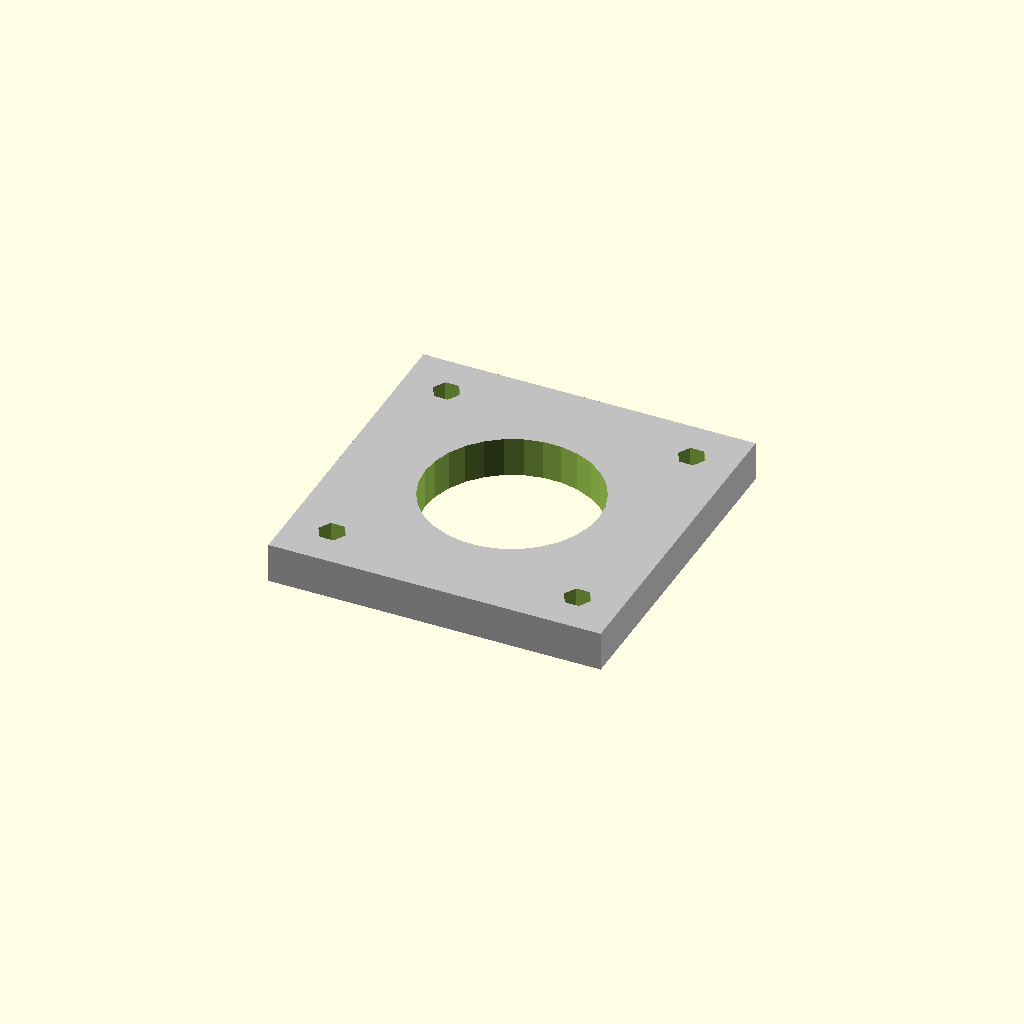
Cell 1 — every parameter at its default value.
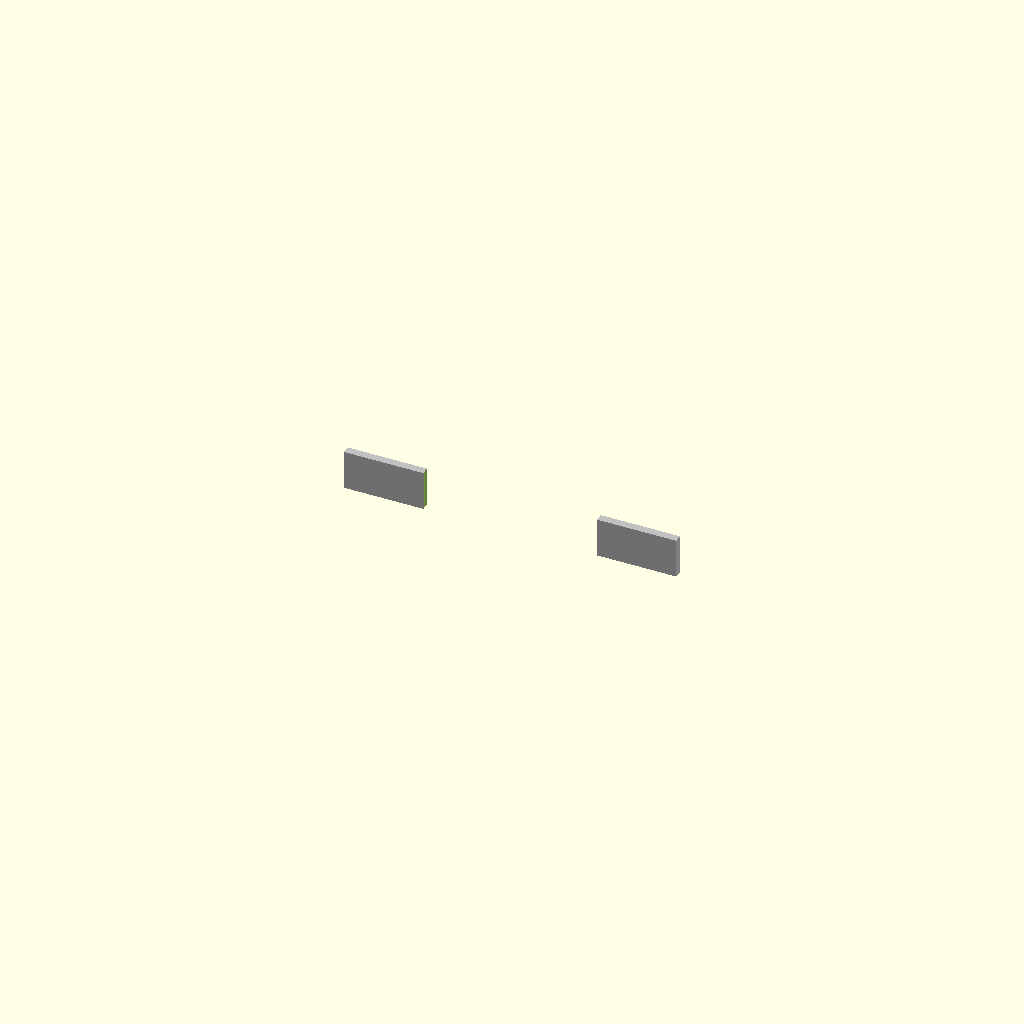
Cell 2 — plate_height set to 1, the other parameters unchanged.
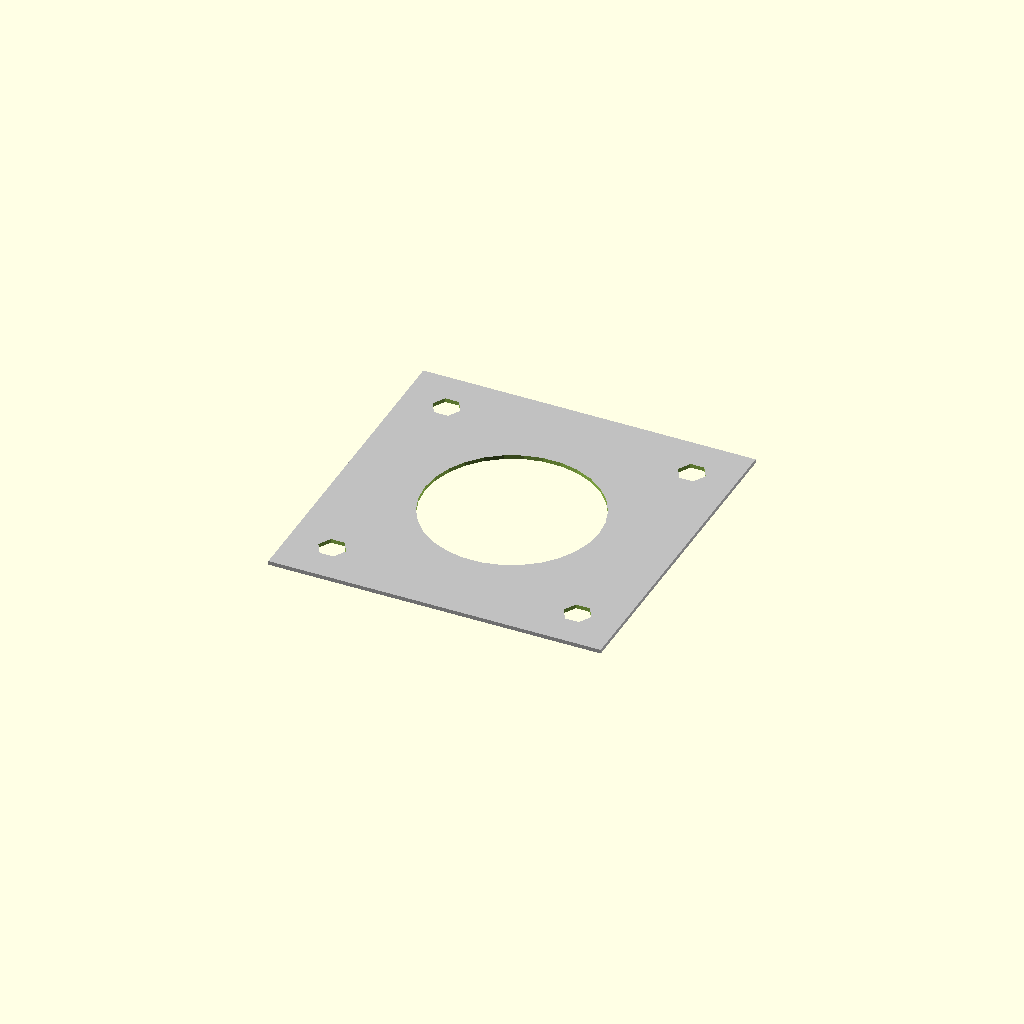
Cell 3: the same model with plate_thickness = 0.5.
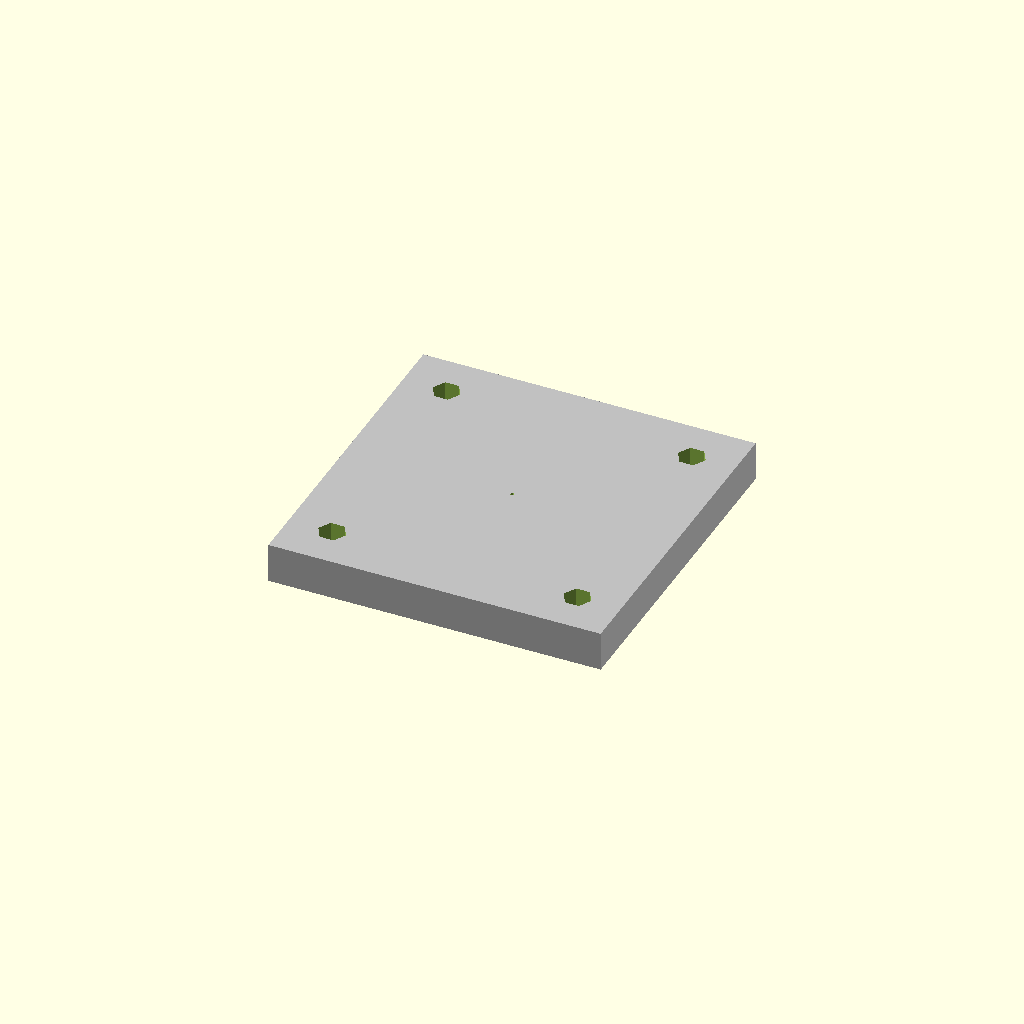
Cell 4 — center_bore_diameter set to 0.5, the other parameters unchanged.
All cells are drawn from one camera (rotation 55°, 0°, 25°, orthographic, colour scheme Cornfield), so only the parameter changes between them.
The OpenSCAD source (pipeline/evaluation/nopscadlib_benchmark/20260427_184749/craft/bench_medium_01.scad):
// Parameters
total_length = 42; //[21:84:1]
plate_width = 42; //[21:84:1]
plate_height = 42; //[21:84:1]
plate_thickness = 5; //[2.5:10:0.5]
center_bore_diameter = 22; //[11:44:0.5]
hole_pattern_spacing = 31; //[15.5:62:0.5]
mount_hole_diameter = 3.5; //[1.75:7:0.1]
hole_pattern_rotation_deg = 0; //[-45:45:1]
corner_radius = 0; //[0:6:0.5]
edge_margin_min = 3; //[1.5:6:0.5]
overlap = 0.8; //[0.5:2:0.1]

// Base Shapes
module plate_outer_profile() {
  color("Silver")
  cube([plate_width, plate_height, plate_thickness], center=true);
}

module center_bore() {
  cylinder(r=center_bore_diameter/2, h=plate_thickness + 2*overlap, center=true);
}

module mount_hole_cyl() {
  cylinder(r=mount_hole_diameter/2, h=plate_thickness + 2*overlap, center=true);
}

// Operations
module mounting_holes_clearance_unrot() {
  union() {
    translate([hole_pattern_spacing/2, hole_pattern_spacing/2, 0]) mount_hole_cyl();
    translate([-hole_pattern_spacing/2, hole_pattern_spacing/2, 0]) mount_hole_cyl();
    translate([-hole_pattern_spacing/2, -hole_pattern_spacing/2, 0]) mount_hole_cyl();
    translate([hole_pattern_spacing/2, -hole_pattern_spacing/2, 0]) mount_hole_cyl();
  }
}

module mounting_hole_pattern_31mm() {
  rotate([0, 0, hole_pattern_rotation_deg])
  mounting_holes_clearance_unrot();
}

module mounting_holes_clearance() {
  union() {
    center_bore();
    mounting_hole_pattern_31mm();
  }
}

// Final Output
difference() {
  plate_outer_profile();
  mounting_holes_clearance();
}
Parameter table extracted from the source (name, type, default, range or options):
total_length: number, default 42, range 1 to 21, step 84
plate_width: number, default 42, range 1 to 21, step 84
plate_height: number, default 42, range 1 to 21, step 84
plate_thickness: number, default 5, range 0.5 to 2.5, step 10
center_bore_diameter: number, default 22, range 0.5 to 11, step 44
hole_pattern_spacing: number, default 31, range 0.5 to 15.5, step 62
mount_hole_diameter: number, default 3.5, range 0.1 to 1.75, step 7
hole_pattern_rotation_deg: number, default 0, range -45 to 1, step 45
corner_radius: number, default 0, range 0 to 0.5, step 6
edge_margin_min: number, default 3, range 0.5 to 1.5, step 6
overlap: number, default 0.8, range 0.1 to 0.5, step 2
